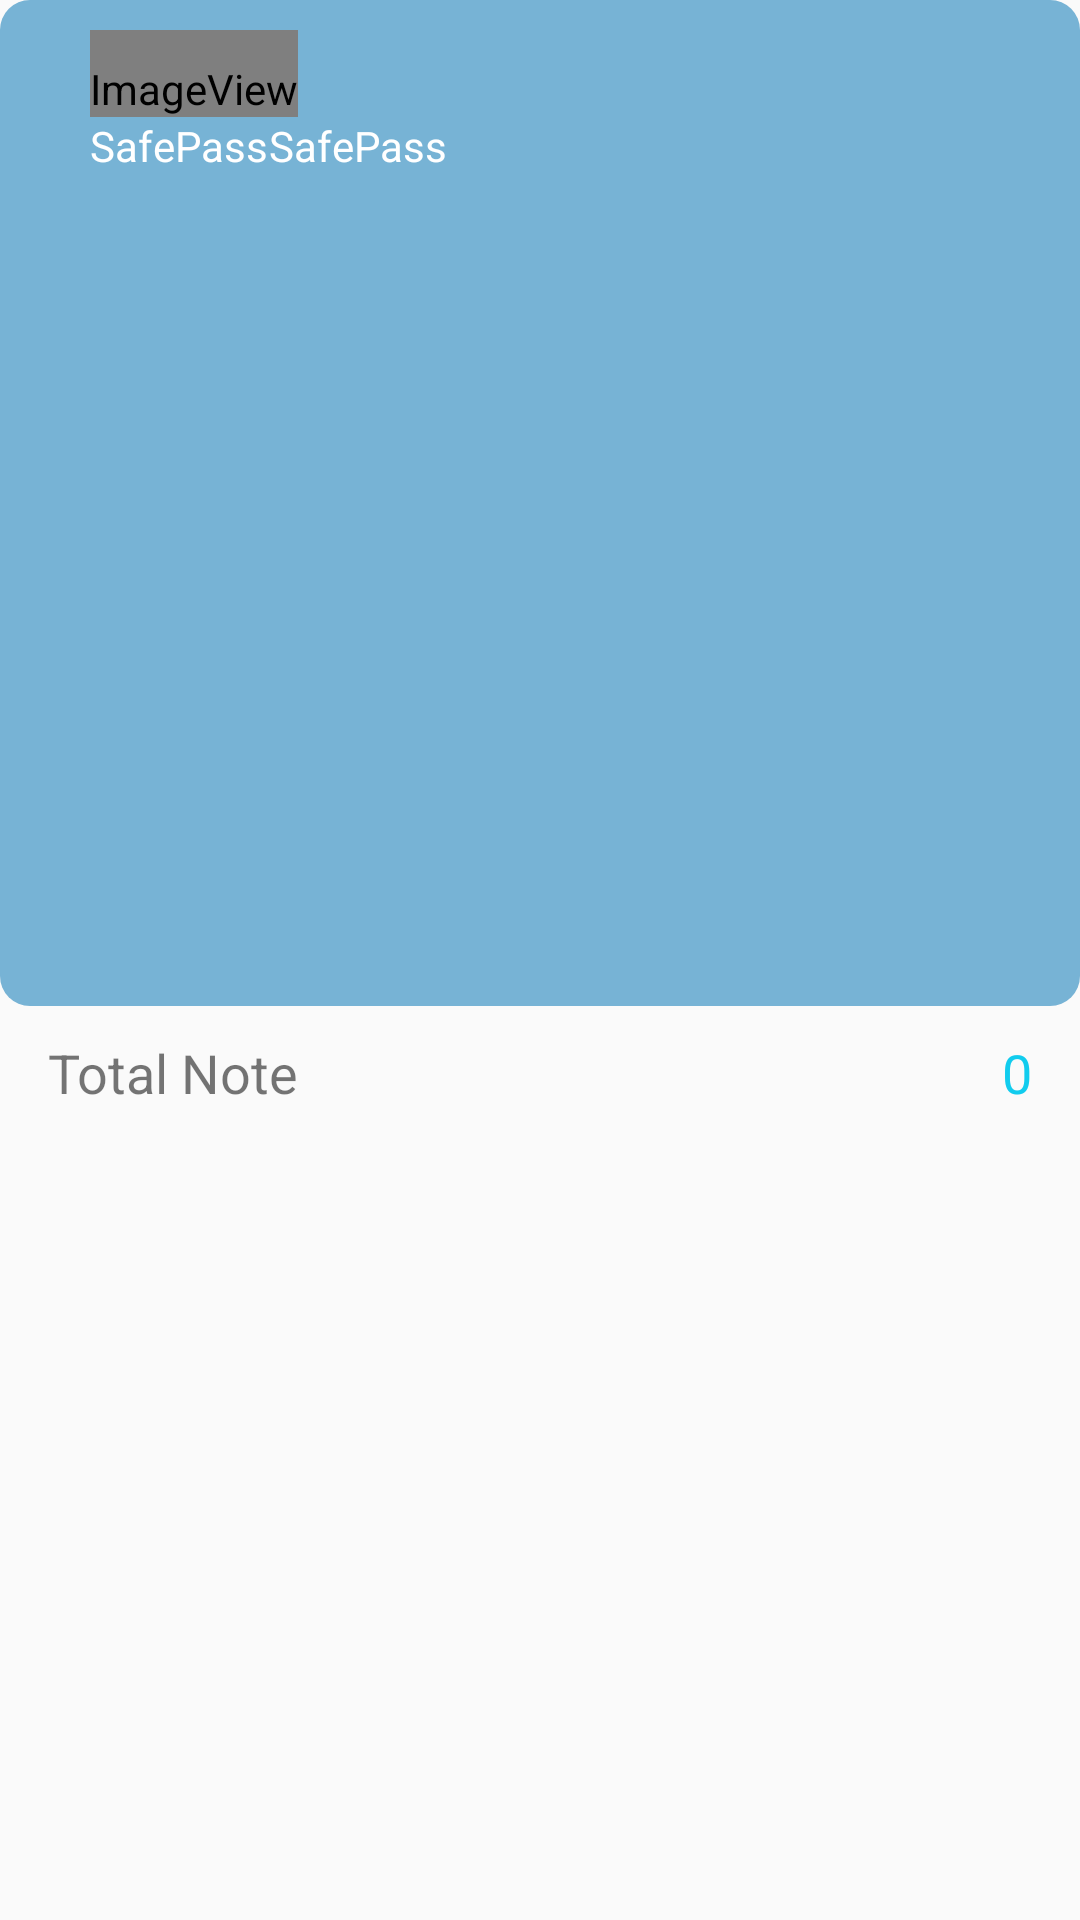

Reconstruct the res/layout file that produces this screen, plus the resources it refers to.
<!-- AndroidManifest.xml: application theme AppTheme -->
<!-- res/layout/activity_main_nav_header.xml -->
<?xml version="1.0" encoding="utf-8"?>
<LinearLayout xmlns:android="http://schemas.android.com/apk/res/android"
    xmlns:app="http://schemas.android.com/apk/res-auto"
    android:layout_width="match_parent"
    android:layout_height="wrap_content"
    android:gravity="center|center_horizontal|center_vertical"
    android:minHeight="@dimen/nav_header_height"
    android:orientation="vertical"

  >

    <LinearLayout
        android:layout_width="match_parent"
        android:layout_height="wrap_content"
        android:layout_gravity="center|center_horizontal|center_vertical"
        android:paddingTop="10sp"
        android:layout_weight="1"
        android:background="@drawable/nav_header_round"
        android:paddingLeft="30sp"
        android:orientation="vertical">

        <ImageView
            android:id="@+id/imageView2"
            android:layout_width="wrap_content"
            android:layout_height="wrap_content"
            android:paddingTop="10sp"
            app:srcCompat="@mipmap/new_icone" />


        <LinearLayout
            android:layout_width="match_parent"
            android:layout_height="match_parent"
            android:orientation="horizontal">

            <TextView
                android:id="@+id/textView6"
                android:layout_width="wrap_content"
                android:layout_height="wrap_content"
                android:text="@string/app_name"
                android:textColor="#FFFFFF" />
            <TextView
                android:id="@+id/textView4"
                android:layout_width="wrap_content"
                android:layout_height="wrap_content"
                android:text="@string/app_name"
                android:textColor="#FFFFFF" />
        </LinearLayout>

    </LinearLayout>

    <LinearLayout
        android:layout_width="match_parent"
        android:layout_height="wrap_content"
        android:layout_marginLeft="16sp"
        android:layout_marginTop="10sp"
        android:layout_marginRight="16sp"

        android:layout_weight="1"
        android:orientation="horizontal">

        <LinearLayout
            android:layout_width="match_parent"
            android:layout_height="wrap_content"
            android:layout_gravity="left"
            android:layout_weight="1"
            android:orientation="horizontal">

            <TextView
                android:layout_width="wrap_content"
                android:layout_height="wrap_content"
                android:text="@string/total_note"
                android:textSize="18sp" />
        </LinearLayout>

        <LinearLayout
            android:layout_width="match_parent"
            android:layout_height="wrap_content"
            android:layout_gravity="right"
            android:layout_weight="1"
            android:gravity="right"
            android:orientation="horizontal">

            <TextView
                android:layout_width="wrap_content"
                android:layout_height="wrap_content"

                android:text="0"
                android:textColor="#1CE"
                android:textSize="18sp" />
        </LinearLayout>

    </LinearLayout>


</LinearLayout>
<!-- resources referenced by this layout -->
<resources>
  <!-- drawable nav_header_round (drawable) -->
  <?xml version="1.0" encoding="utf-8"?>
  <shape xmlns:android="http://schemas.android.com/apk/res/android"
      android:shape="rectangle">
      <solid
          android:color="@color/colorPrimaryDark"/>
      <corners
          android:topRightRadius="10dp"
          android:bottomRightRadius="10dp"
          android:bottomLeftRadius="10dp"
          android:topLeftRadius="10dp"
  
          android:radius="10dp"
  
          />
      <padding
          android:bottom="7dp"
          android:left="7dp"
          android:right="7dp"
          android:top="7dp"
          />
  
  </shape>
  <!-- mipmap new_icone (mipmap-anydpi-v26) -->
  <?xml version="1.0" encoding="utf-8"?>
  <adaptive-icon xmlns:android="http://schemas.android.com/apk/res/android">
      <background android:drawable="@mipmap/new_icone_background"/>
      <foreground android:drawable="@mipmap/new_icone_foreground"/>
  </adaptive-icon>
  <string name="app_name">SafePass</string>
  <string name="total_note">Total Note</string>
  <style name="AppTheme" parent="Theme.AppCompat.Light.NoActionBar">
  
          <item name="colorPrimary">@color/colorPrimary</item>
          <item name="colorPrimaryDark">@color/colorPrimaryDark</item>
         <item name="colorAccent">@color/colorAccent</item>
      </style>
  <color name="colorPrimaryDark">#77B3D5</color>
  <color name="colorPrimary">#637986</color>
  <color name="colorAccent">#FFF</color>
</resources>
